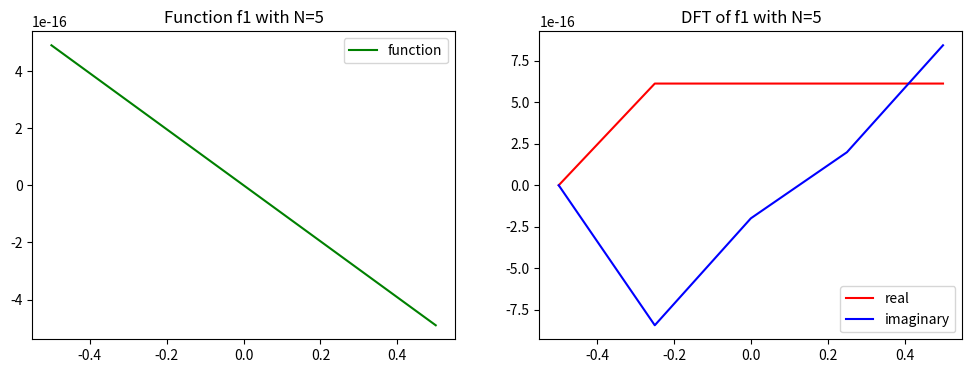
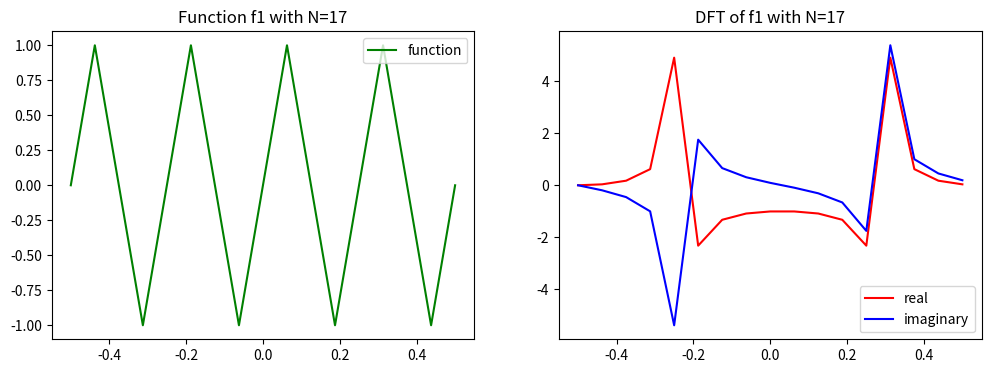
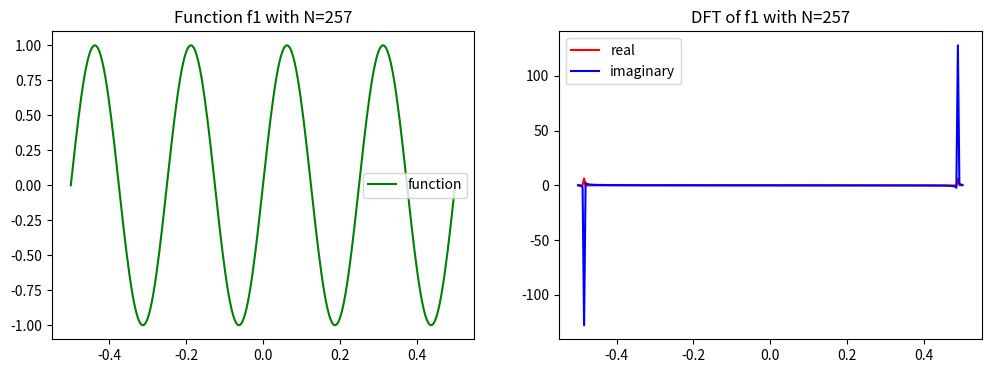
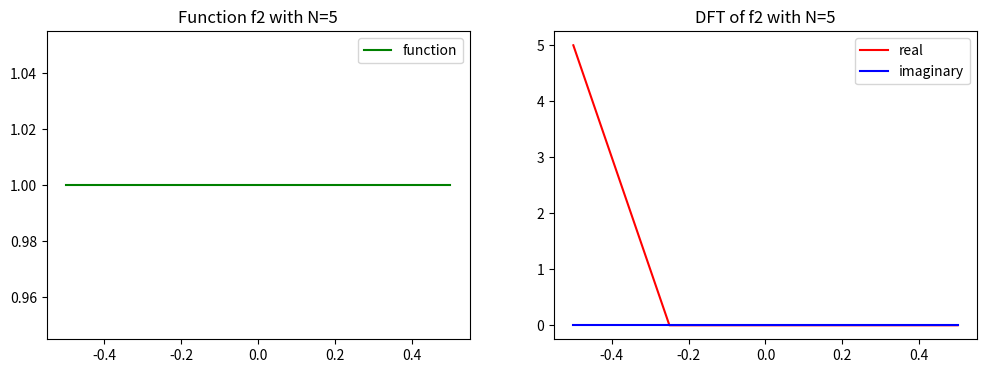
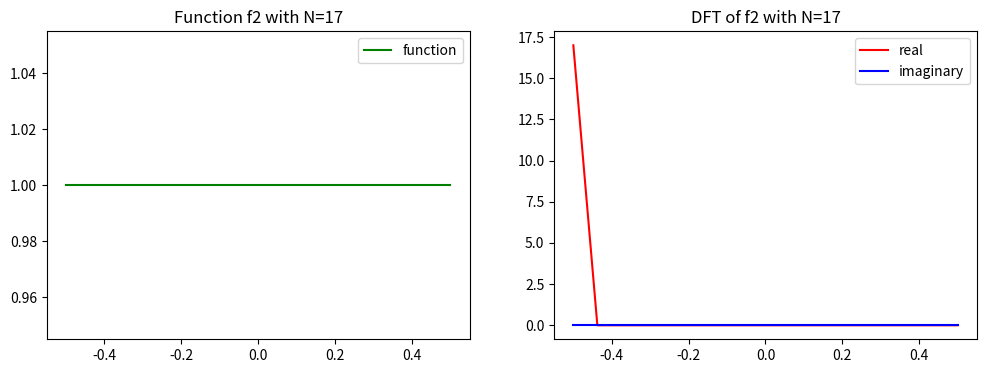
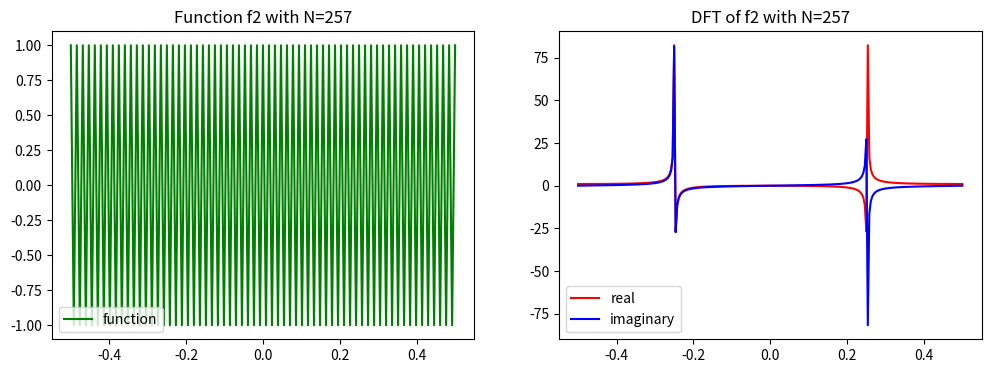
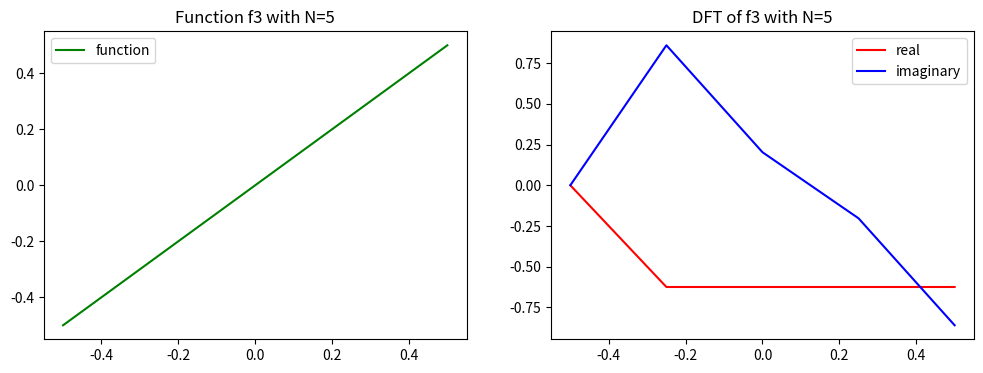
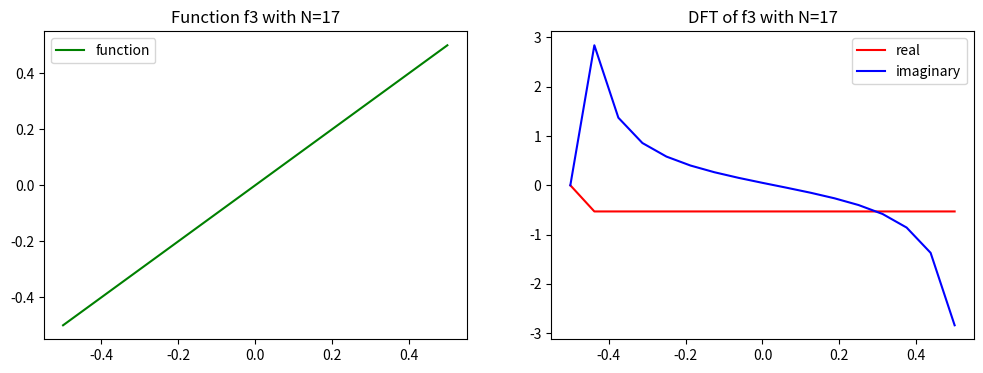
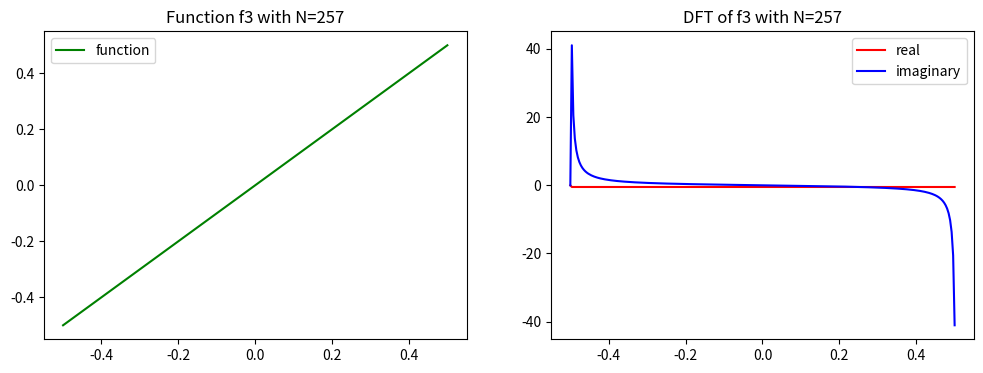
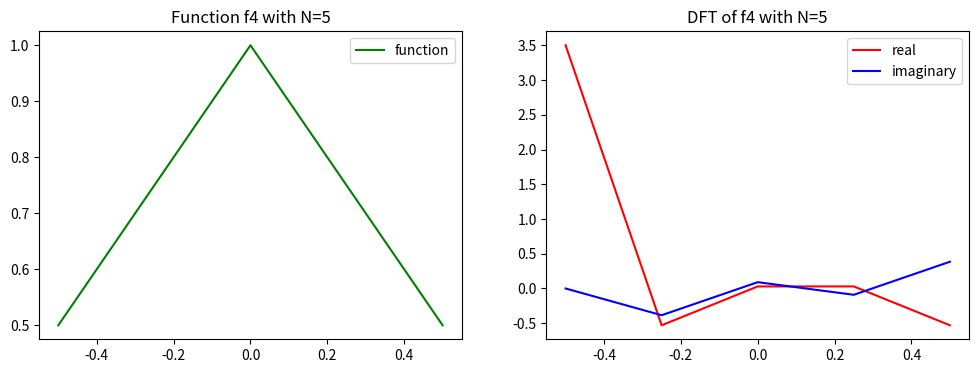
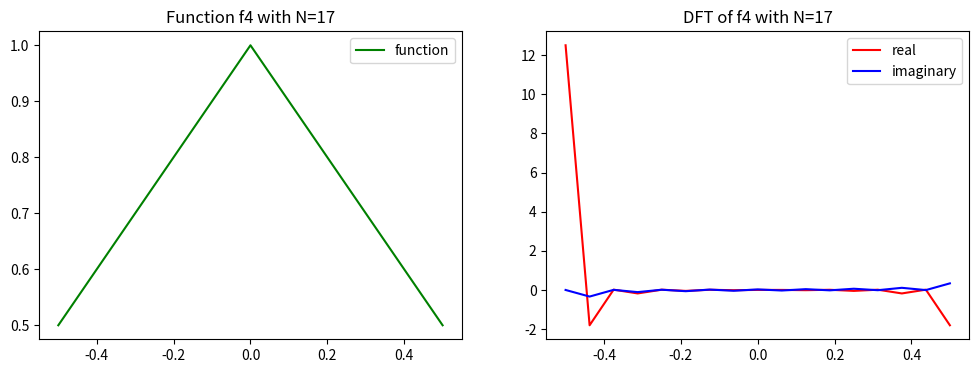
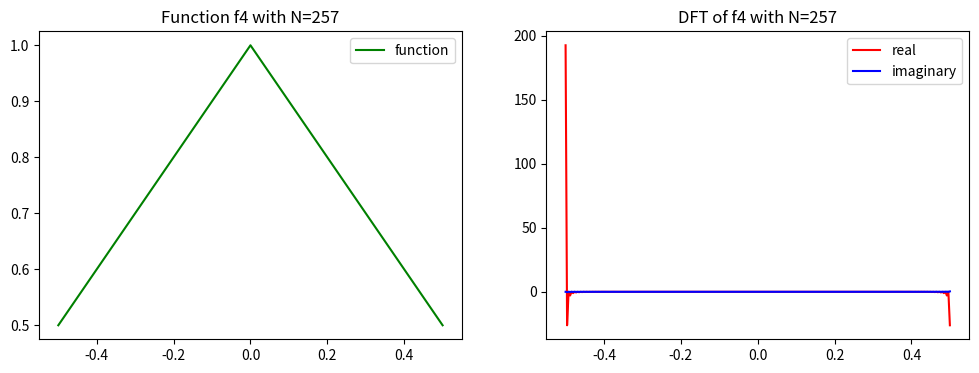

Recreate these plots in Python, in order.
import numpy as np
import scipy.fft
import matplotlib.pyplot as plt


def transform(f, N, start=0.0):
    """
    Transform a function f by evaluating it at N equidistant points within
    the interval [start, start+1).

    Parameters:
    - f: callable
        A function that takes a numeric input and returns a numeric output.
    - N: int
        The number of equidistant points at which to evaluate the function.
    - start: float, optional
        The starting point for the interval. Default is 0.0.

    Returns:
    - f_values: ndarray
        An array containing the values of the function f evaluated at N
        equidistant points within the specified interval.
    - x: ndarray
        An array containing the equidistant points at which the function
        was evaluated.
    """

    # Create an array of N equidistant points
    x = np.linspace(start, start + 1.0, N, endpoint=True)

    # Evaluate the function at the points
    f_values = f(x)

    return x, f_values

def plot_f_value_f_hat(f, N):
    """
    Plot the real and imaginary parts of the DFT of a function f.

    Parameters:
    - f: callable
        A function that takes a numeric input and returns a numeric output.
    - N: int
        The number of equidistant points at which to evaluate the function.
    """
    x_values, f_values = transform(f, N, -0.5)

    # Compute the DFT using SciPy's FFT function
    f_hat = scipy.fft.fft(f_values)

    # Create a figure with 1 row and 2 columns of subplots
    fig, axes = plt.subplots(nrows=1, ncols=2, figsize=(12, 4))

    # Plot the original function on the first subplot (axes[0])
    axes[0].plot(x_values, f_values, color="green", label="function")
    axes[0].set_title(f"Function {f.__name__} with N={N}")
    axes[0].legend()

    # Plot the real and imaginary parts of the DFT on the second subplot (axes[1])
    axes[1].plot(x_values, np.real(f_hat), color="red", label="real")
    axes[1].plot(x_values, np.imag(f_hat), color="blue", label="imaginary")
    axes[1].set_title(f"DFT of {f.__name__} with N={N}")
    axes[1].legend()

    # plt.tight_layout()
    plt.show()

# defining the functions

def f1(x):
    return np.sin(8*np.pi*x)

def f2(x):
    return np.sin(32*np.pi) + np.cos(128*np.pi*x)

def f3(x):
    return x

def f4(x):
    return 1 - np.abs(x)


plot_f_value_f_hat(f1, 5)
plot_f_value_f_hat(f1,17)
plot_f_value_f_hat(f1,257)

plot_f_value_f_hat(f2, 5)
plot_f_value_f_hat(f2,17)
plot_f_value_f_hat(f2,257)

plot_f_value_f_hat(f3, 5)
plot_f_value_f_hat(f3,17)
plot_f_value_f_hat(f3,257)

plot_f_value_f_hat(f4, 5)
plot_f_value_f_hat(f4,17)
plot_f_value_f_hat(f4,257)
